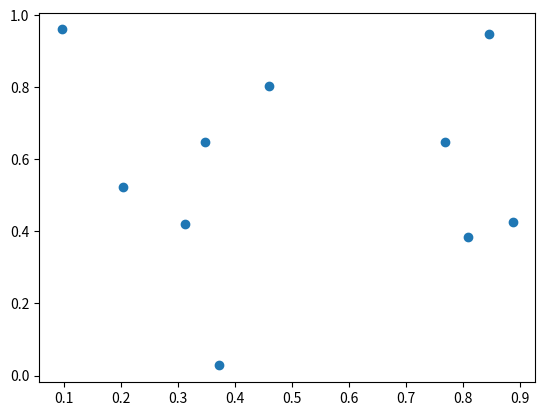

Python code for this plot:
import numpy as np
import matplotlib.pyplot as plt

N = 10
x = np.random.rand(N)
y = np.random.rand(N)

plt.scatter(x, y)
plt.show()
